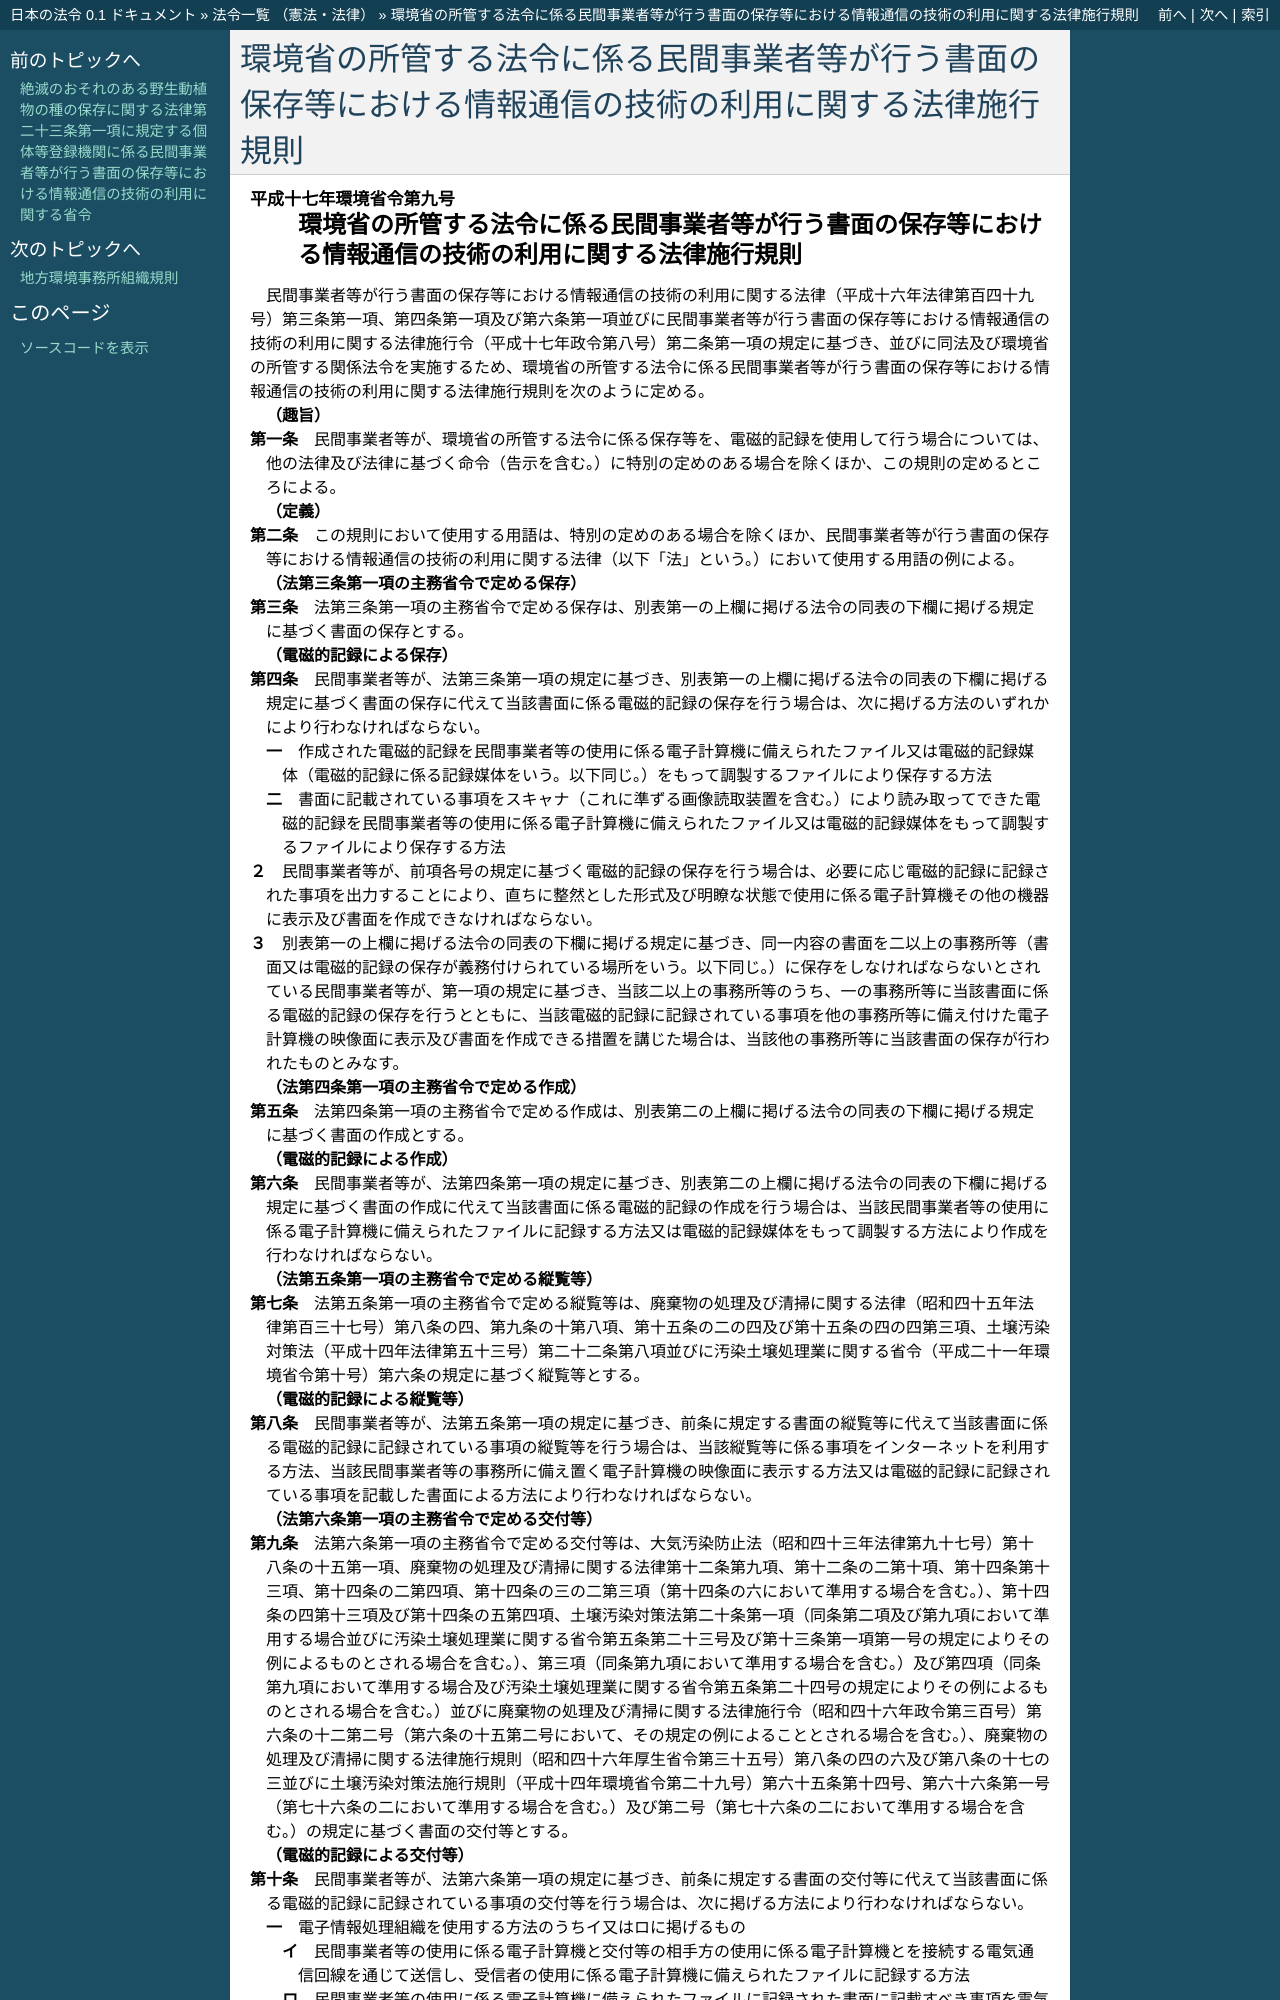

repository: ledmonster/japanese-law · page: doc/417/417M60001000009_20240401_506M60001000006.html · generator: sphinx

.. _417M60001000009_20240401_506M60001000006:

:orphan:

========================================================================================================
環境省の所管する法令に係る民間事業者等が行う書面の保存等における情報通信の技術の利用に関する法律施行規則
========================================================================================================
